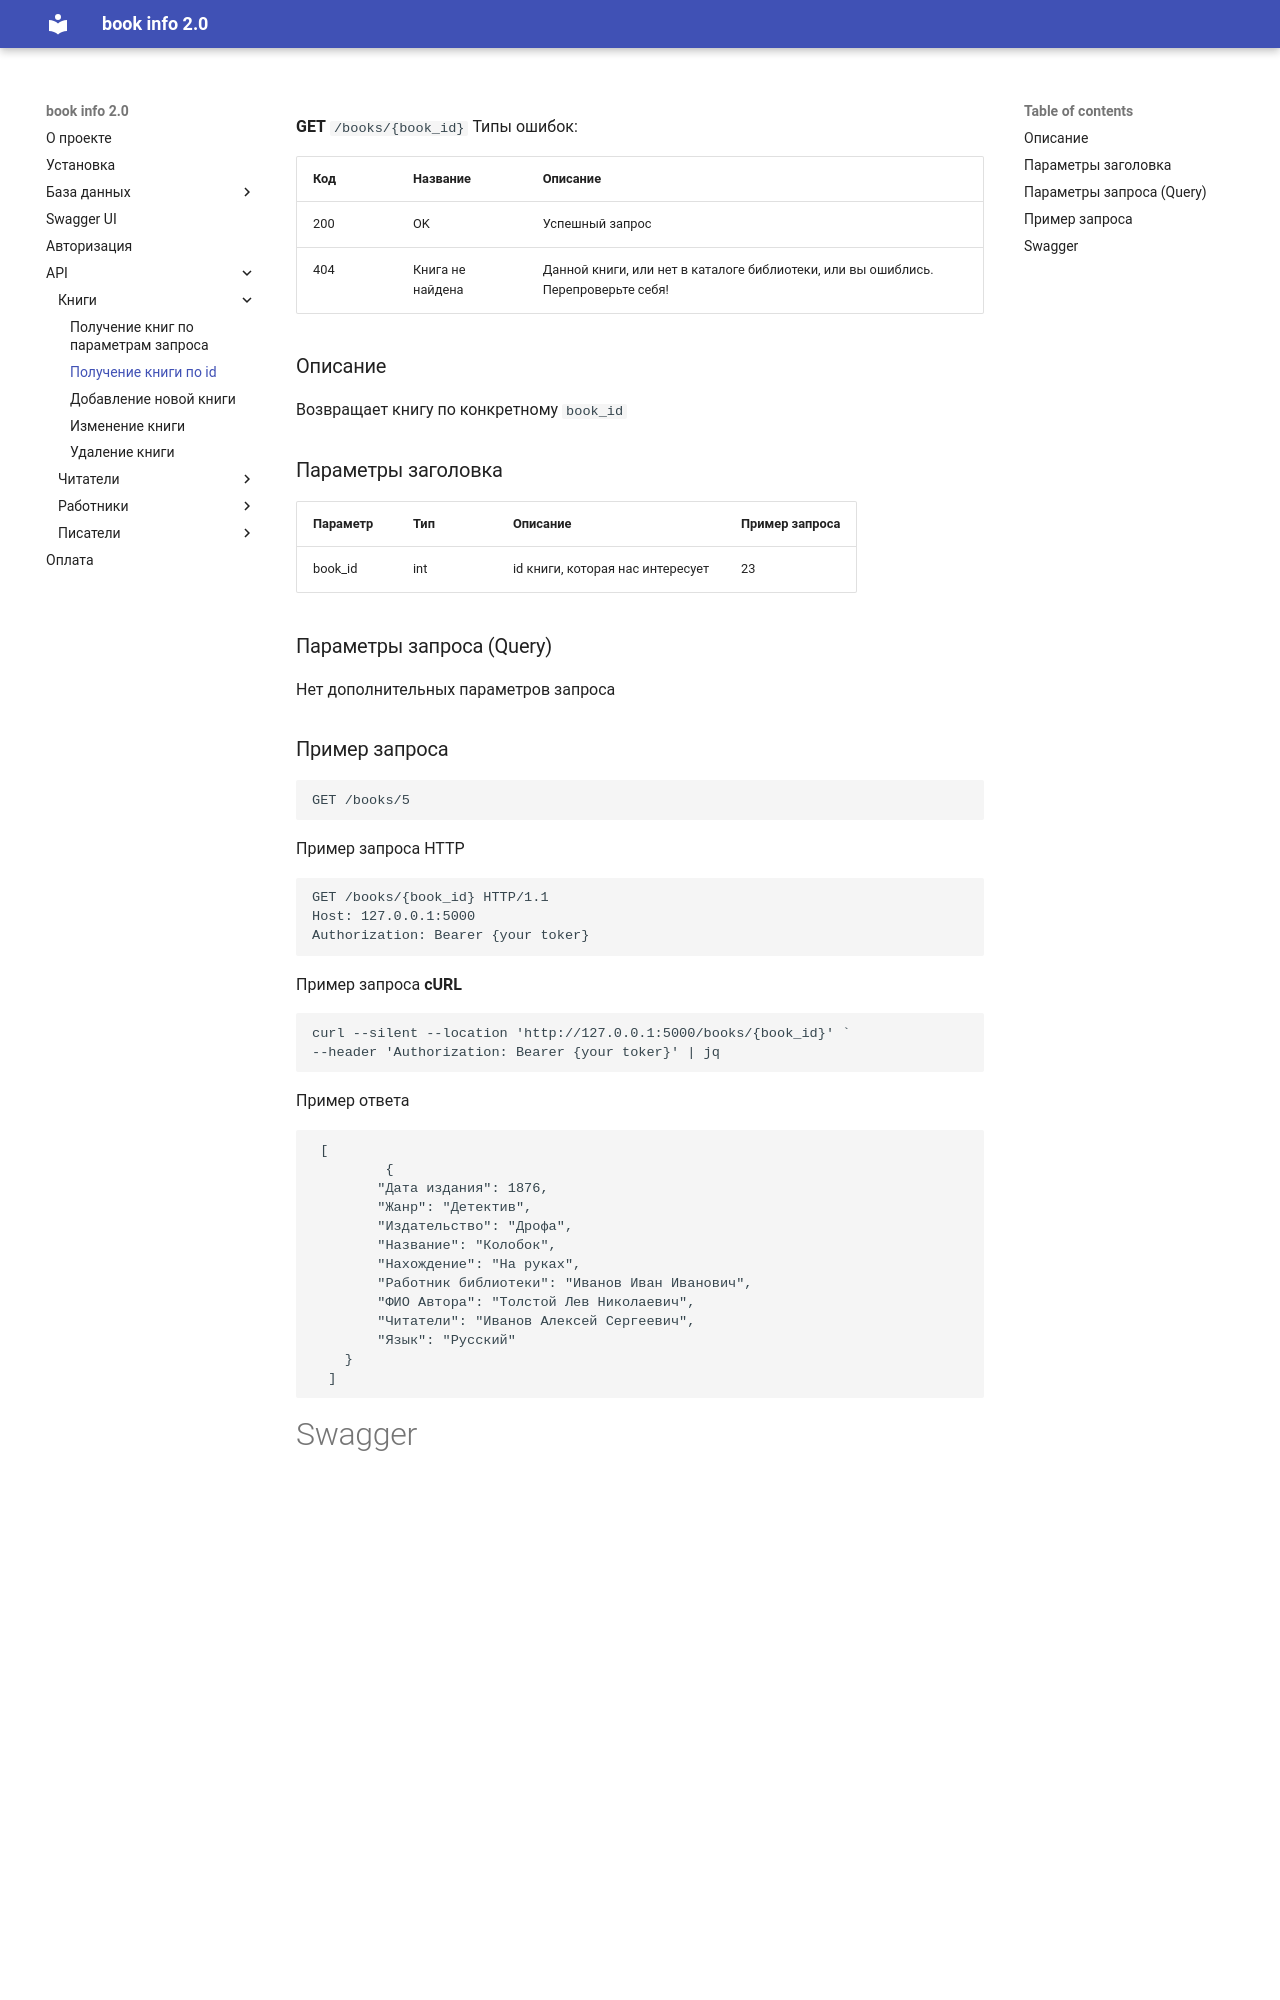

repository: KorytkoSergey/book_info_2.0 · page: API/books/get_books_by_id/index.html · generator: mkdocs

**GET** `/books/{book_id}`
Типы ошибок: 

| Код | Название                  | Описание                                                              |
|-----|---------------------------|-----------------------------------------------------------------------|
| 200 | OK                        | Успешный запрос                                                       |
| 404 | Книга не найдена       | Данной книги, или нет в каталоге библиотеки, или вы ошиблись. Перепроверьте себя!|

### Описание

Возвращает книгу по конкретному `book_id`

### Параметры заголовка

| Параметр | Тип | Описание | Пример запроса |
| --- | --- | --- | --- |
| book_id | int | id книги, которая нас интересует | 23 |

### Параметры запроса (Query)

Нет дополнительных параметров запроса
